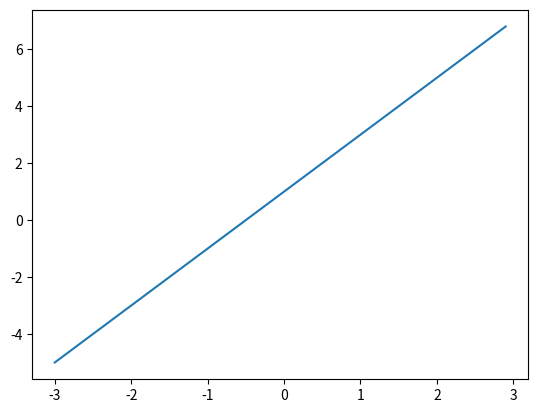
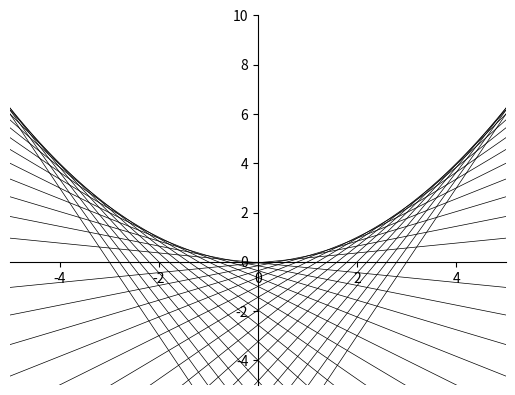

Source code (Python) for these figures, in order:

# coding: utf-8

# In[1]:

get_ipython().magic(u'matplotlib inline')


# In[6]:

import numpy as np
import matplotlib.pyplot as plt
x = np.linspace(0, 10)
plt.show()
x = np.arange(-3, 3, 0.1)
y = 2 * x + 1
plt.plot(x,y)


# In[45]:

import numpy as np
import matplotlib.pyplot as plt

#変数をx、パラメタをtとする直線
def f(x, t):
    return t * x - t**2

#quant-econより引用、一部改変
def subplots():
    "Custom subplots with axes throught the origin"
    fig, ax = plt.subplots()

    # Set the axes through the origin
    for spine in ['left', 'bottom']:
        ax.spines[spine].set_position('zero')
    for spine in ['right', 'top']:
        ax.spines[spine].set_color('none')
    return (fig, ax)

#包絡線を描く
fig, ax = subplots()  # Call the local version, not plt.subplots()
#xの定義域と描写個数を設定
x = np.linspace(-5, 5, 1000)
for u in range(31):
    t = -3 + 0.2 * u
    y = f(x, t)
    ax.plot(x, y, 'black', linewidth=0.5)
#gridの範囲を設定
plt.axis([-5, 5, -5, 10])
plt.tick_params(
    axis='both',which='both',labelbottom='off',labelleft='off')
for tic in ax.xaxis.get_major_ticks():
    tic.tick1On = tic.tick2On = False
for tic in ax.yaxis.get_major_ticks():
    tic.tick1On = tic.tick2On = False
plt.show()


# In[6]:

range(10)


# In[ ]:



